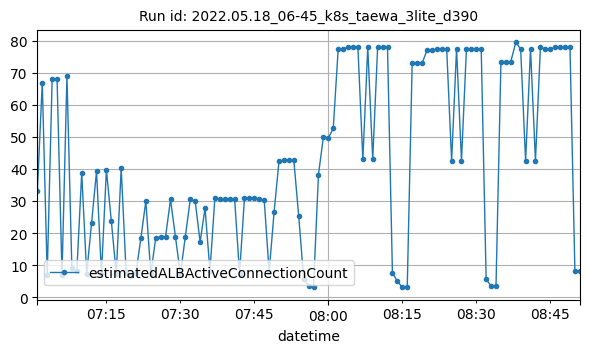

Values plotted in this chart, from the file beside it:
datetime, estimatedALBActiveConnectionCount
2022-05-18T07:01:00Z, 33
2022-05-18T07:02:00Z, 67
2022-05-18T07:03:00Z, 7
2022-05-18T07:04:00Z, 68
2022-05-18T07:05:00Z, 68
2022-05-18T07:06:00Z, 7
2022-05-18T07:07:00Z, 69
2022-05-18T07:08:00Z, 9
2022-05-18T07:09:00Z, 8
2022-05-18T07:10:00Z, 38.75
2022-05-18T07:11:00Z, 7.25
2022-05-18T07:12:00Z, 23.25
2022-05-18T07:13:00Z, 39.25
2022-05-18T07:14:00Z, 7.25
2022-05-18T07:15:00Z, 39.75
2022-05-18T07:16:00Z, 23.75
2022-05-18T07:17:00Z, 7.25
2022-05-18T07:18:00Z, 40.25
2022-05-18T07:19:00Z, 7.75
2022-05-18T07:20:00Z, 6.5
2022-05-18T07:21:00Z, 7.5
2022-05-18T07:22:00Z, 18.5
2022-05-18T07:23:00Z, 30
2022-05-18T07:24:00Z, 7.167
2022-05-18T07:25:00Z, 18.5
2022-05-18T07:26:00Z, 18.83
2022-05-18T07:27:00Z, 18.83
2022-05-18T07:28:00Z, 30.5
2022-05-18T07:29:00Z, 18.83
2022-05-18T07:30:00Z, 7.167
2022-05-18T07:31:00Z, 18.83
2022-05-18T07:32:00Z, 30.5
2022-05-18T07:33:00Z, 30
2022-05-18T07:34:00Z, 17.17
2022-05-18T07:35:00Z, 27.71
2022-05-18T07:36:00Z, 8.167
2022-05-18T07:37:00Z, 31
2022-05-18T07:38:00Z, 30.5
2022-05-18T07:39:00Z, 30.5
2022-05-18T07:40:00Z, 30.5
2022-05-18T07:41:00Z, 30.67
2022-05-18T07:42:00Z, 7.333
2022-05-18T07:43:00Z, 31
2022-05-18T07:44:00Z, 31
2022-05-18T07:45:00Z, 30.83
2022-05-18T07:46:00Z, 30.5
2022-05-18T07:47:00Z, 30.33
2022-05-18T07:48:00Z, 7.8
2022-05-18T07:49:00Z, 26.5
2022-05-18T07:50:00Z, 42.5
2022-05-18T07:51:00Z, 42.75
2022-05-18T07:52:00Z, 42.75
2022-05-18T07:53:00Z, 42.75
2022-05-18T07:54:00Z, 25.25
2022-05-18T07:55:00Z, 5.75
2022-05-18T07:56:00Z, 3.5
2022-05-18T07:57:00Z, 3.25
2022-05-18T07:58:00Z, 38.25
2022-05-18T07:59:00Z, 50
2022-05-18T08:00:00Z, 49.67
... 51 more rows
